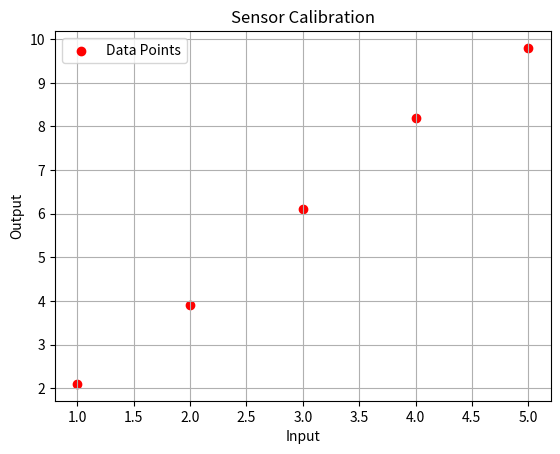

Write the Python code that produced this figure.
import matplotlib.pyplot as plt

# Data
x = [1, 2, 3, 4, 5]
y = [2.1, 3.9, 6.1, 8.2, 9.8]

# Create Scatter Plot
plt.scatter(x, y, marker='o', color='red', label="Data Points")

# Add Metadata
plt.title("Sensor Calibration")
plt.xlabel("Input")
plt.ylabel("Output")
plt.legend()
plt.grid(True)

# Show Plot
print("Displaying scatter plot...")
plt.show()
